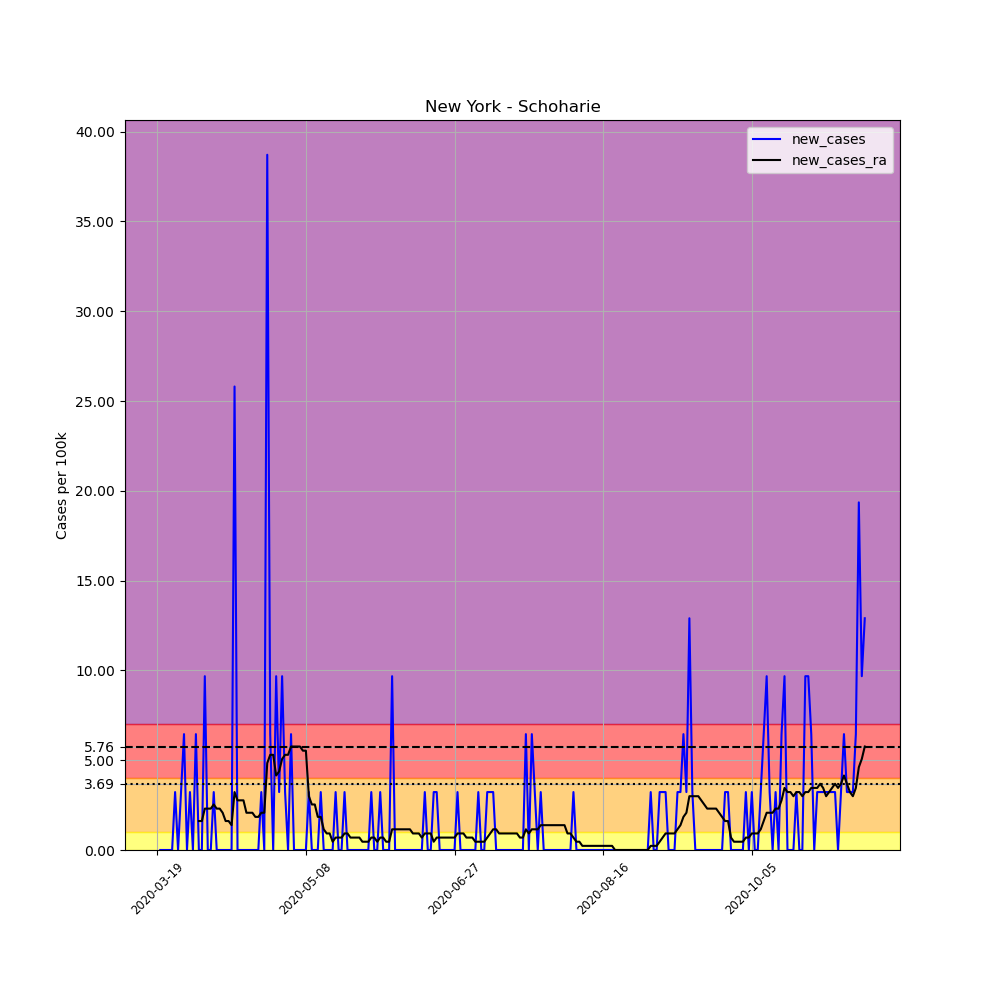

Values plotted in this chart, from the file beside it:
, date, county, state, fips, cases, deaths, COUNTY, STNAME, CTYNAME, POPESTIMATE2019, per_100k, new_cases, new_cases_ra
175691, 2020-03-19, Schoharie, New York, 36095, 1, 0, 95, New York, Schoharie, 30999, 3.226, , 
175692, 2020-03-20, Schoharie, New York, 36095, 1, 0, 95, New York, Schoharie, 30999, 3.226, 0.0, 
175693, 2020-03-21, Schoharie, New York, 36095, 1, 0, 95, New York, Schoharie, 30999, 3.226, 0.0, 
175694, 2020-03-22, Schoharie, New York, 36095, 1, 0, 95, New York, Schoharie, 30999, 3.226, 0.0, 
175695, 2020-03-23, Schoharie, New York, 36095, 1, 0, 95, New York, Schoharie, 30999, 3.226, 0.0, 
175696, 2020-03-24, Schoharie, New York, 36095, 1, 0, 95, New York, Schoharie, 30999, 3.226, 0.0, 
175697, 2020-03-25, Schoharie, New York, 36095, 2, 0, 95, New York, Schoharie, 30999, 6.452, 3.226, 
175698, 2020-03-26, Schoharie, New York, 36095, 2, 0, 95, New York, Schoharie, 30999, 6.452, 0.0, 
175699, 2020-03-27, Schoharie, New York, 36095, 3, 0, 95, New York, Schoharie, 30999, 9.678, 3.226, 
175700, 2020-03-28, Schoharie, New York, 36095, 5, 0, 95, New York, Schoharie, 30999, 16.13, 6.452, 
175701, 2020-03-29, Schoharie, New York, 36095, 5, 0, 95, New York, Schoharie, 30999, 16.13, 0.0, 
175702, 2020-03-30, Schoharie, New York, 36095, 6, 0, 95, New York, Schoharie, 30999, 19.36, 3.226, 
175703, 2020-03-31, Schoharie, New York, 36095, 6, 0, 95, New York, Schoharie, 30999, 19.36, 0.0, 
175704, 2020-04-01, Schoharie, New York, 36095, 8, 0, 95, New York, Schoharie, 30999, 25.81, 6.452, 
175705, 2020-04-02, Schoharie, New York, 36095, 8, 0, 95, New York, Schoharie, 30999, 25.81, 0.0, 1.613
175706, 2020-04-03, Schoharie, New York, 36095, 8, 0, 95, New York, Schoharie, 30999, 25.81, 0.0, 1.613
175707, 2020-04-04, Schoharie, New York, 36095, 11, 0, 95, New York, Schoharie, 30999, 35.49, 9.678, 2.304
175708, 2020-04-05, Schoharie, New York, 36095, 11, 0, 95, New York, Schoharie, 30999, 35.49, 0.0, 2.304
175709, 2020-04-06, Schoharie, New York, 36095, 11, 0, 95, New York, Schoharie, 30999, 35.49, 0.0, 2.304
175710, 2020-04-07, Schoharie, New York, 36095, 12, 0, 95, New York, Schoharie, 30999, 38.71, 3.226, 2.535
175711, 2020-04-08, Schoharie, New York, 36095, 12, 0, 95, New York, Schoharie, 30999, 38.71, 0.0, 2.304
175712, 2020-04-09, Schoharie, New York, 36095, 12, 0, 95, New York, Schoharie, 30999, 38.71, 0.0, 2.304
175713, 2020-04-10, Schoharie, New York, 36095, 12, 0, 95, New York, Schoharie, 30999, 38.71, 0.0, 2.074
175714, 2020-04-11, Schoharie, New York, 36095, 12, 0, 95, New York, Schoharie, 30999, 38.71, 0.0, 1.613
175715, 2020-04-12, Schoharie, New York, 36095, 12, 0, 95, New York, Schoharie, 30999, 38.71, 0.0, 1.613
175716, 2020-04-13, Schoharie, New York, 36095, 12, 0, 95, New York, Schoharie, 30999, 38.71, 0.0, 1.383
175717, 2020-04-14, Schoharie, New York, 36095, 20, 0, 95, New York, Schoharie, 30999, 64.52, 25.81, 3.226
175718, 2020-04-15, Schoharie, New York, 36095, 20, 0, 95, New York, Schoharie, 30999, 64.52, 0.0, 2.765
175719, 2020-04-16, Schoharie, New York, 36095, 20, 0, 95, New York, Schoharie, 30999, 64.52, 0.0, 2.765
175720, 2020-04-17, Schoharie, New York, 36095, 20, 0, 95, New York, Schoharie, 30999, 64.52, 0.0, 2.765
175721, 2020-04-18, Schoharie, New York, 36095, 20, 0, 95, New York, Schoharie, 30999, 64.52, 0.0, 2.074
175722, 2020-04-19, Schoharie, New York, 36095, 20, 0, 95, New York, Schoharie, 30999, 64.52, 0.0, 2.074
175723, 2020-04-20, Schoharie, New York, 36095, 20, 0, 95, New York, Schoharie, 30999, 64.52, 0.0, 2.074
175724, 2020-04-21, Schoharie, New York, 36095, 20, 0, 95, New York, Schoharie, 30999, 64.52, 0.0, 1.843
175725, 2020-04-22, Schoharie, New York, 36095, 20, 0, 95, New York, Schoharie, 30999, 64.52, 0.0, 1.843
175726, 2020-04-23, Schoharie, New York, 36095, 21, 0, 95, New York, Schoharie, 30999, 67.74, 3.226, 2.074
175727, 2020-04-24, Schoharie, New York, 36095, 21, 0, 95, New York, Schoharie, 30999, 67.74, 0.0, 2.074
175728, 2020-04-25, Schoharie, New York, 36095, 33, 0, 95, New York, Schoharie, 30999, 106.5, 38.71, 4.839
175729, 2020-04-26, Schoharie, New York, 36095, 35, 0, 95, New York, Schoharie, 30999, 112.9, 6.452, 5.3
175730, 2020-04-27, Schoharie, New York, 36095, 35, 0, 95, New York, Schoharie, 30999, 112.9, 0.0, 5.3
175731, 2020-04-28, Schoharie, New York, 36095, 38, 0, 95, New York, Schoharie, 30999, 122.6, 9.678, 4.148
175732, 2020-04-29, Schoharie, New York, 36095, 39, 0, 95, New York, Schoharie, 30999, 125.8, 3.226, 4.378
175733, 2020-04-30, Schoharie, New York, 36095, 42, 0, 95, New York, Schoharie, 30999, 135.5, 9.678, 5.069
175734, 2020-05-01, Schoharie, New York, 36095, 43, 0, 95, New York, Schoharie, 30999, 138.7, 3.226, 5.3
175735, 2020-05-02, Schoharie, New York, 36095, 43, 0, 95, New York, Schoharie, 30999, 138.7, 0.0, 5.3
175736, 2020-05-03, Schoharie, New York, 36095, 45, 0, 95, New York, Schoharie, 30999, 145.2, 6.452, 5.761
175737, 2020-05-04, Schoharie, New York, 36095, 45, 0, 95, New York, Schoharie, 30999, 145.2, 0.0, 5.761
175738, 2020-05-05, Schoharie, New York, 36095, 45, 0, 95, New York, Schoharie, 30999, 145.2, 0.0, 5.761
175739, 2020-05-06, Schoharie, New York, 36095, 45, 0, 95, New York, Schoharie, 30999, 145.2, 0.0, 5.761
175740, 2020-05-07, Schoharie, New York, 36095, 45, 0, 95, New York, Schoharie, 30999, 145.2, 0.0, 5.53
175741, 2020-05-08, Schoharie, New York, 36095, 45, 0, 95, New York, Schoharie, 30999, 145.2, 0.0, 5.53
175742, 2020-05-09, Schoharie, New York, 36095, 46, 0, 95, New York, Schoharie, 30999, 148.4, 3.226, 2.995
175743, 2020-05-10, Schoharie, New York, 36095, 46, 0, 95, New York, Schoharie, 30999, 148.4, 0.0, 2.535
175744, 2020-05-11, Schoharie, New York, 36095, 46, 0, 95, New York, Schoharie, 30999, 148.4, 0.0, 2.535
175745, 2020-05-12, Schoharie, New York, 36095, 46, 0, 95, New York, Schoharie, 30999, 148.4, 0.0, 1.843
175746, 2020-05-13, Schoharie, New York, 36095, 47, 0, 95, New York, Schoharie, 30999, 151.6, 3.226, 1.843
175747, 2020-05-14, Schoharie, New York, 36095, 47, 0, 95, New York, Schoharie, 30999, 151.6, 0.0, 1.152
175748, 2020-05-15, Schoharie, New York, 36095, 47, 0, 95, New York, Schoharie, 30999, 151.6, 0.0, 0.9217
175749, 2020-05-16, Schoharie, New York, 36095, 47, 0, 95, New York, Schoharie, 30999, 151.6, 0.0, 0.9217
175750, 2020-05-17, Schoharie, New York, 36095, 47, 0, 95, New York, Schoharie, 30999, 151.6, 0.0, 0.4608
... 179 more rows
